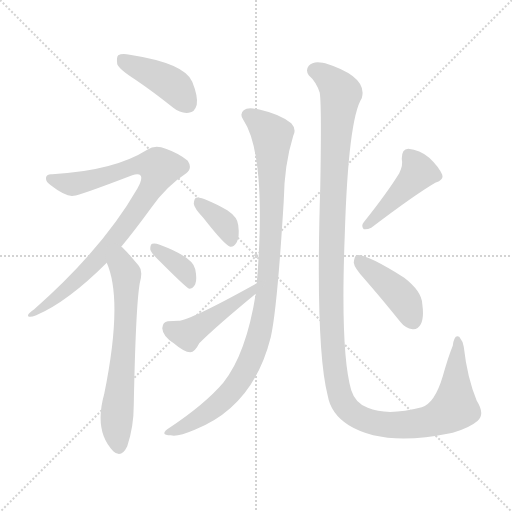
t = 0.00 s
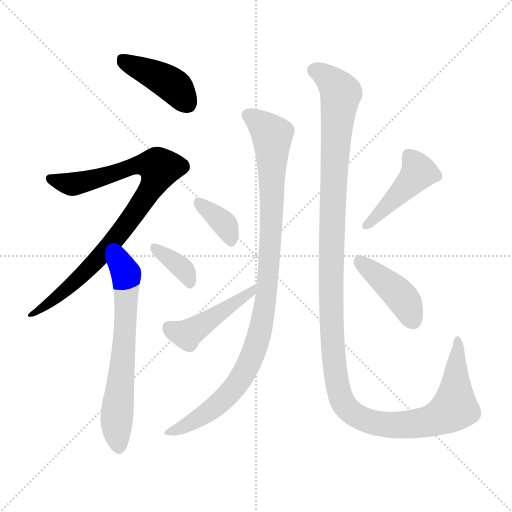
t = 1.68 s
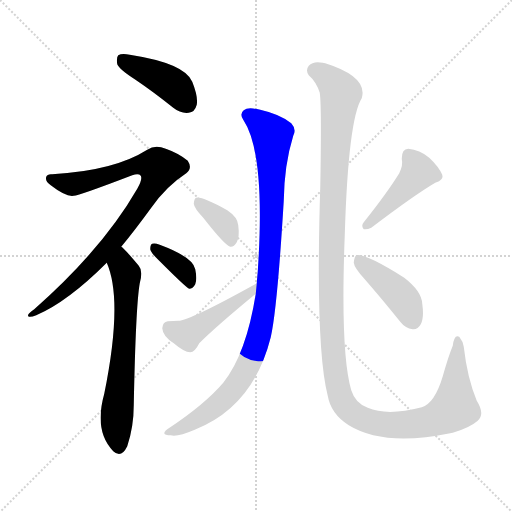
t = 3.35 s
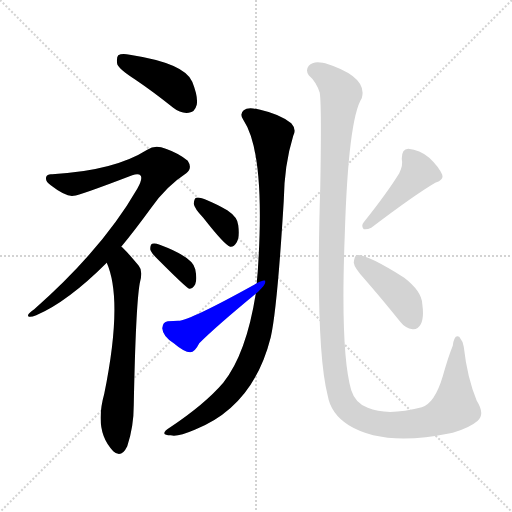
t = 5.03 s
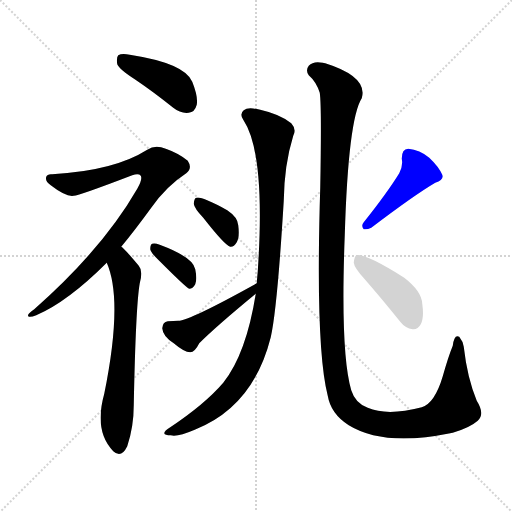
t = 6.70 s
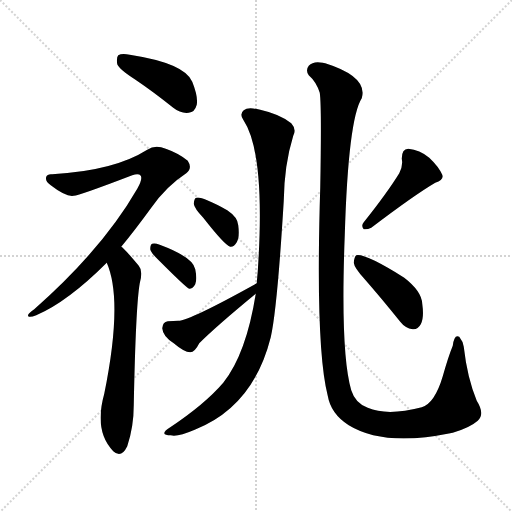
t = 8.38 s

The animated SVG that drew these frames (rendered in a browser with its animation timeline set to each time). Animation: 10 CSS @keyframes rules; one cycle of 8.38 s.

<svg version="1.1" viewBox="0 0 1024 1024" xmlns="http://www.w3.org/2000/svg">
  <g stroke="lightgray" stroke-dasharray="1,1" stroke-width="1" transform="scale(4, 4)">
    <line x1="0" y1="0" x2="256" y2="256"></line>
    <line x1="256" y1="0" x2="0" y2="256"></line>
    <line x1="128" y1="0" x2="128" y2="256"></line>
    <line x1="0" y1="128" x2="256" y2="128"></line>
  </g>
<g transform="scale(1, -1) translate(0, -900)">
   <style type="text/css">
    @keyframes keyframes0 {
      from {
       stroke: blue;
       stroke-dashoffset: 420;
       stroke-width: 128;
       }
       58% {
       animation-timing-function: step-end;
       stroke: blue;
       stroke-dashoffset: 0;
       stroke-width: 128;
       }
       to {
       stroke: black;
       stroke-width: 1024;
       }
       }
       #make-me-a-hanzi-animation-0 {
         animation: keyframes0 0.591797s both;
         animation-delay: 0.000000s;
         animation-timing-function: linear;
       }
    @keyframes keyframes1 {
      from {
       stroke: blue;
       stroke-dashoffset: 880;
       stroke-width: 128;
       }
       74% {
       animation-timing-function: step-end;
       stroke: blue;
       stroke-dashoffset: 0;
       stroke-width: 128;
       }
       to {
       stroke: black;
       stroke-width: 1024;
       }
       }
       #make-me-a-hanzi-animation-1 {
         animation: keyframes1 0.966146s both;
         animation-delay: 0.591797s;
         animation-timing-function: linear;
       }
    @keyframes keyframes2 {
      from {
       stroke: blue;
       stroke-dashoffset: 650;
       stroke-width: 128;
       }
       68% {
       animation-timing-function: step-end;
       stroke: blue;
       stroke-dashoffset: 0;
       stroke-width: 128;
       }
       to {
       stroke: black;
       stroke-width: 1024;
       }
       }
       #make-me-a-hanzi-animation-2 {
         animation: keyframes2 0.778971s both;
         animation-delay: 1.557943s;
         animation-timing-function: linear;
       }
    @keyframes keyframes3 {
      from {
       stroke: blue;
       stroke-dashoffset: 361;
       stroke-width: 128;
       }
       54% {
       animation-timing-function: step-end;
       stroke: blue;
       stroke-dashoffset: 0;
       stroke-width: 128;
       }
       to {
       stroke: black;
       stroke-width: 1024;
       }
       }
       #make-me-a-hanzi-animation-3 {
         animation: keyframes3 0.543783s both;
         animation-delay: 2.336914s;
         animation-timing-function: linear;
       }
    @keyframes keyframes4 {
      from {
       stroke: blue;
       stroke-dashoffset: 1000;
       stroke-width: 128;
       }
       76% {
       animation-timing-function: step-end;
       stroke: blue;
       stroke-dashoffset: 0;
       stroke-width: 128;
       }
       to {
       stroke: black;
       stroke-width: 1024;
       }
       }
       #make-me-a-hanzi-animation-4 {
         animation: keyframes4 1.063802s both;
         animation-delay: 2.880697s;
         animation-timing-function: linear;
       }
    @keyframes keyframes5 {
      from {
       stroke: blue;
       stroke-dashoffset: 363;
       stroke-width: 128;
       }
       54% {
       animation-timing-function: step-end;
       stroke: blue;
       stroke-dashoffset: 0;
       stroke-width: 128;
       }
       to {
       stroke: black;
       stroke-width: 1024;
       }
       }
       #make-me-a-hanzi-animation-5 {
         animation: keyframes5 0.545410s both;
         animation-delay: 3.944499s;
         animation-timing-function: linear;
       }
    @keyframes keyframes6 {
      from {
       stroke: blue;
       stroke-dashoffset: 452;
       stroke-width: 128;
       }
       60% {
       animation-timing-function: step-end;
       stroke: blue;
       stroke-dashoffset: 0;
       stroke-width: 128;
       }
       to {
       stroke: black;
       stroke-width: 1024;
       }
       }
       #make-me-a-hanzi-animation-6 {
         animation: keyframes6 0.617839s both;
         animation-delay: 4.489909s;
         animation-timing-function: linear;
       }
    @keyframes keyframes7 {
      from {
       stroke: blue;
       stroke-dashoffset: 1326;
       stroke-width: 128;
       }
       81% {
       animation-timing-function: step-end;
       stroke: blue;
       stroke-dashoffset: 0;
       stroke-width: 128;
       }
       to {
       stroke: black;
       stroke-width: 1024;
       }
       }
       #make-me-a-hanzi-animation-7 {
         animation: keyframes7 1.329102s both;
         animation-delay: 5.107747s;
         animation-timing-function: linear;
       }
    @keyframes keyframes8 {
      from {
       stroke: blue;
       stroke-dashoffset: 442;
       stroke-width: 128;
       }
       59% {
       animation-timing-function: step-end;
       stroke: blue;
       stroke-dashoffset: 0;
       stroke-width: 128;
       }
       to {
       stroke: black;
       stroke-width: 1024;
       }
       }
       #make-me-a-hanzi-animation-8 {
         animation: keyframes8 0.609701s both;
         animation-delay: 6.436849s;
         animation-timing-function: linear;
       }
    @keyframes keyframes9 {
      from {
       stroke: blue;
       stroke-dashoffset: 425;
       stroke-width: 128;
       }
       58% {
       animation-timing-function: step-end;
       stroke: blue;
       stroke-dashoffset: 0;
       stroke-width: 128;
       }
       to {
       stroke: black;
       stroke-width: 1024;
       }
       }
       #make-me-a-hanzi-animation-9 {
         animation: keyframes9 0.595866s both;
         animation-delay: 7.046549s;
         animation-timing-function: linear;
       }
</style>
<path d="M 269.5 741.5 Q 306.5 716.5 346.5 684.5 Q 361.5 672.5 377.5 674.5 Q 389.5 675.5 393.5 690.5 Q 396.5 706.5 384.5 736.5 Q 369.5 773.5 259.5 790.5 Q 243.5 793.5 236.5 789.5 Q 232.5 785.5 234.5 771.5 Q 238.5 761.5 269.5 741.5 Z" fill="lightgray"></path> 
<path d="M 242.5 406.5 Q 270.5 440.5 302.5 484.5 Q 332.5 527.5 372.5 553.5 Q 385.5 563.5 375.5 578.5 Q 357.5 593.5 331.5 602.5 Q 310.5 611.5 294.5 600.5 Q 228.5 558.5 104.5 551.5 Q 94.5 552.5 92.5 546.5 Q 89.5 537.5 101.5 529.5 Q 132.5 505.5 147.5 508.5 Q 157.5 508.5 264.5 549.5 Q 277.5 553.5 281.5 548.5 Q 285.5 541.5 274.5 522.5 Q 205.5 402.5 68.5 281.5 Q 53.5 271.5 56.5 267.5 Q 59.5 264.5 72.5 269.5 Q 135.5 296.5 213.5 374.5 L 242.5 406.5 Z" fill="lightgray"></path> 
<path d="M 213.5 374.5 Q 246.5 299.5 208.5 112.5 Q 187.5 37.5 226.5 -2.5 Q 242.5 -17.5 254.5 7.5 Q 267.5 46.5 267.5 89.5 Q 271.5 288.5 279.5 333.5 Q 286.5 358.5 277.5 368.5 Q 247.5 404.5 242.5 406.5 C 220.5 426.5 202.5 402.5 213.5 374.5 Z" fill="lightgray"></path> 
<path d="M 319.5 377.5 Q 373.5 323.5 378.5 322.5 Q 385.5 322.5 390.5 331.5 Q 394.5 341.5 390.5 361.5 Q 386.5 385.5 319.5 410.5 Q 309.5 414.5 304.5 412.5 Q 300.5 411.5 300.5 401.5 Q 301.5 394.5 319.5 377.5 Z" fill="lightgray"></path> 
<path d="M 511.5 312.5 Q 492.5 192.5 446.5 134.5 Q 409.5 91.5 340.5 45.5 Q 328.5 38.5 328.5 33.5 Q 329.5 29.5 341.5 29.5 Q 354.5 25.5 389.5 40.5 Q 506.5 86.5 541.5 225.5 Q 554.5 282.5 567.5 498.5 Q 568.5 570.5 586.5 628.5 Q 593.5 641.5 582.5 653.5 Q 560.5 671.5 520.5 680.5 Q 495.5 686.5 487.5 679.5 Q 478.5 672.5 486.5 660.5 Q 531.5 593.5 515.5 357.5 Q 514.5 347.5 513.5 333.5 L 511.5 312.5 Z" fill="lightgray"></path> 
<path d="M 406.5 464.5 Q 449.5 409.5 460.5 406.5 Q 467.5 405.5 473.5 415.5 Q 479.5 425.5 476.5 449.5 Q 475.5 465.5 454.5 479.5 Q 403.5 507.5 392.5 504.5 Q 388.5 503.5 387.5 492.5 Q 388.5 483.5 406.5 464.5 Z" fill="lightgray"></path> 
<path d="M 513.5 333.5 Q 378.5 258.5 356.5 258.5 Q 347.5 258.5 335.5 257.5 Q 325.5 256.5 324.5 243.5 Q 325.5 227.5 347.5 213.5 Q 368.5 195.5 380.5 195.5 Q 389.5 195.5 398.5 213.5 Q 432.5 247.5 511.5 312.5 C 534.5 331.5 539.5 348.5 513.5 333.5 Z" fill="lightgray"></path> 
<path d="M 955.5 58.5 Q 970.5 71.5 953.5 98.5 Q 934.5 144.5 927.5 206.5 Q 926.5 216.5 918.5 226.5 Q 908.5 232.5 905.5 208.5 Q 896.5 186.5 885.5 147.5 Q 869.5 93.5 843.5 85.5 Q 774.5 67.5 735.5 84.5 Q 710.5 93.5 702.5 119.5 Q 680.5 194.5 689.5 429.5 Q 696.5 661.5 723.5 703.5 Q 736.5 746.5 650.5 773.5 Q 647.5 774.5 645.5 774.5 Q 626.5 778.5 617.5 768.5 Q 610.5 759.5 617.5 749.5 Q 632.5 736.5 639.5 714.5 Q 643.5 687.5 640.5 525.5 Q 630.5 204.5 655.5 108.5 Q 661.5 72.5 697.5 49.5 Q 767.5 6.5 900.5 33.5 Q 901.5 34.5 905.5 34.5 Q 939.5 44.5 955.5 58.5 Z" fill="lightgray"></path> 
<path d="M 798.5 553.5 Q 774.5 514.5 727.5 455.5 Q 721.5 448.5 727.5 441.5 Q 734.5 440.5 742.5 444.5 Q 829.5 510.5 870.5 534.5 Q 888.5 540.5 884.5 550.5 Q 877.5 566.5 858.5 584.5 Q 839.5 600.5 816.5 602.5 Q 803.5 602.5 803.5 582.5 Q 806.5 569.5 798.5 553.5 Z" fill="lightgray"></path> 
<path d="M 729.5 341.5 Q 763.5 302.5 800.5 256.5 Q 810.5 243.5 825.5 241.5 Q 835.5 240.5 841.5 251.5 Q 848.5 264.5 844.5 292.5 Q 843.5 317.5 808.5 344.5 Q 730.5 393.5 712.5 389.5 Q 708.5 386.5 707.5 374.5 Q 708.5 364.5 729.5 341.5 Z" fill="lightgray"></path> 
      <clipPath id="make-me-a-hanzi-clip-0">
      <path d="M 269.5 741.5 Q 306.5 716.5 346.5 684.5 Q 361.5 672.5 377.5 674.5 Q 389.5 675.5 393.5 690.5 Q 396.5 706.5 384.5 736.5 Q 369.5 773.5 259.5 790.5 Q 243.5 793.5 236.5 789.5 Q 232.5 785.5 234.5 771.5 Q 238.5 761.5 269.5 741.5 Z" fill="lightgray"></path>
      </clipPath>
      <path clip-path="url(#make-me-a-hanzi-clip-0)" d="M 242.5 783.5 L 341.5 732.5 L 375.5 692.5 " fill="none" id="make-me-a-hanzi-animation-0" stroke-dasharray="292 584" stroke-linecap="round"></path>

      <clipPath id="make-me-a-hanzi-clip-1">
      <path d="M 242.5 406.5 Q 270.5 440.5 302.5 484.5 Q 332.5 527.5 372.5 553.5 Q 385.5 563.5 375.5 578.5 Q 357.5 593.5 331.5 602.5 Q 310.5 611.5 294.5 600.5 Q 228.5 558.5 104.5 551.5 Q 94.5 552.5 92.5 546.5 Q 89.5 537.5 101.5 529.5 Q 132.5 505.5 147.5 508.5 Q 157.5 508.5 264.5 549.5 Q 277.5 553.5 281.5 548.5 Q 285.5 541.5 274.5 522.5 Q 205.5 402.5 68.5 281.5 Q 53.5 271.5 56.5 267.5 Q 59.5 264.5 72.5 269.5 Q 135.5 296.5 213.5 374.5 L 242.5 406.5 Z" fill="lightgray"></path>
      </clipPath>
      <path clip-path="url(#make-me-a-hanzi-clip-1)" d="M 101.5 542.5 L 143.5 531.5 L 222.5 549.5 L 274.5 569.5 L 305.5 570.5 L 319.5 562.5 L 281.5 490.5 L 194.5 379.5 L 119.5 309.5 L 59.5 269.5 " fill="none" id="make-me-a-hanzi-animation-1" stroke-dasharray="752 1504" stroke-linecap="round"></path>

      <clipPath id="make-me-a-hanzi-clip-2">
      <path d="M 213.5 374.5 Q 246.5 299.5 208.5 112.5 Q 187.5 37.5 226.5 -2.5 Q 242.5 -17.5 254.5 7.5 Q 267.5 46.5 267.5 89.5 Q 271.5 288.5 279.5 333.5 Q 286.5 358.5 277.5 368.5 Q 247.5 404.5 242.5 406.5 C 220.5 426.5 202.5 402.5 213.5 374.5 Z" fill="lightgray"></path>
      </clipPath>
      <path clip-path="url(#make-me-a-hanzi-clip-2)" d="M 240.5 399.5 L 243.5 368.5 L 252.5 351.5 L 252.5 297.5 L 233.5 68.5 L 238.5 8.5 " fill="none" id="make-me-a-hanzi-animation-2" stroke-dasharray="522 1044" stroke-linecap="round"></path>

      <clipPath id="make-me-a-hanzi-clip-3">
      <path d="M 319.5 377.5 Q 373.5 323.5 378.5 322.5 Q 385.5 322.5 390.5 331.5 Q 394.5 341.5 390.5 361.5 Q 386.5 385.5 319.5 410.5 Q 309.5 414.5 304.5 412.5 Q 300.5 411.5 300.5 401.5 Q 301.5 394.5 319.5 377.5 Z" fill="lightgray"></path>
      </clipPath>
      <path clip-path="url(#make-me-a-hanzi-clip-3)" d="M 310.5 403.5 L 367.5 360.5 L 381.5 330.5 " fill="none" id="make-me-a-hanzi-animation-3" stroke-dasharray="233 466" stroke-linecap="round"></path>

      <clipPath id="make-me-a-hanzi-clip-4">
      <path d="M 511.5 312.5 Q 492.5 192.5 446.5 134.5 Q 409.5 91.5 340.5 45.5 Q 328.5 38.5 328.5 33.5 Q 329.5 29.5 341.5 29.5 Q 354.5 25.5 389.5 40.5 Q 506.5 86.5 541.5 225.5 Q 554.5 282.5 567.5 498.5 Q 568.5 570.5 586.5 628.5 Q 593.5 641.5 582.5 653.5 Q 560.5 671.5 520.5 680.5 Q 495.5 686.5 487.5 679.5 Q 478.5 672.5 486.5 660.5 Q 531.5 593.5 515.5 357.5 Q 514.5 347.5 513.5 333.5 L 511.5 312.5 Z" fill="lightgray"></path>
      </clipPath>
      <path clip-path="url(#make-me-a-hanzi-clip-4)" d="M 495.5 669.5 L 544.5 629.5 L 539.5 383.5 L 519.5 233.5 L 492.5 161.5 L 449.5 103.5 L 390.5 58.5 L 335.5 33.5 " fill="none" id="make-me-a-hanzi-animation-4" stroke-dasharray="872 1744" stroke-linecap="round"></path>

      <clipPath id="make-me-a-hanzi-clip-5">
      <path d="M 406.5 464.5 Q 449.5 409.5 460.5 406.5 Q 467.5 405.5 473.5 415.5 Q 479.5 425.5 476.5 449.5 Q 475.5 465.5 454.5 479.5 Q 403.5 507.5 392.5 504.5 Q 388.5 503.5 387.5 492.5 Q 388.5 483.5 406.5 464.5 Z" fill="lightgray"></path>
      </clipPath>
      <path clip-path="url(#make-me-a-hanzi-clip-5)" d="M 395.5 496.5 L 451.5 448.5 L 462.5 417.5 " fill="none" id="make-me-a-hanzi-animation-5" stroke-dasharray="235 470" stroke-linecap="round"></path>

      <clipPath id="make-me-a-hanzi-clip-6">
      <path d="M 513.5 333.5 Q 378.5 258.5 356.5 258.5 Q 347.5 258.5 335.5 257.5 Q 325.5 256.5 324.5 243.5 Q 325.5 227.5 347.5 213.5 Q 368.5 195.5 380.5 195.5 Q 389.5 195.5 398.5 213.5 Q 432.5 247.5 511.5 312.5 C 534.5 331.5 539.5 348.5 513.5 333.5 Z" fill="lightgray"></path>
      </clipPath>
      <path clip-path="url(#make-me-a-hanzi-clip-6)" d="M 337.5 244.5 L 371.5 231.5 L 452.5 281.5 L 483.5 307.5 L 499.5 311.5 L 501.5 318.5 " fill="none" id="make-me-a-hanzi-animation-6" stroke-dasharray="324 648" stroke-linecap="round"></path>

      <clipPath id="make-me-a-hanzi-clip-7">
      <path d="M 955.5 58.5 Q 970.5 71.5 953.5 98.5 Q 934.5 144.5 927.5 206.5 Q 926.5 216.5 918.5 226.5 Q 908.5 232.5 905.5 208.5 Q 896.5 186.5 885.5 147.5 Q 869.5 93.5 843.5 85.5 Q 774.5 67.5 735.5 84.5 Q 710.5 93.5 702.5 119.5 Q 680.5 194.5 689.5 429.5 Q 696.5 661.5 723.5 703.5 Q 736.5 746.5 650.5 773.5 Q 647.5 774.5 645.5 774.5 Q 626.5 778.5 617.5 768.5 Q 610.5 759.5 617.5 749.5 Q 632.5 736.5 639.5 714.5 Q 643.5 687.5 640.5 525.5 Q 630.5 204.5 655.5 108.5 Q 661.5 72.5 697.5 49.5 Q 767.5 6.5 900.5 33.5 Q 901.5 34.5 905.5 34.5 Q 939.5 44.5 955.5 58.5 Z" fill="lightgray"></path>
      </clipPath>
      <path clip-path="url(#make-me-a-hanzi-clip-7)" d="M 628.5 759.5 L 653.5 746.5 L 681.5 713.5 L 668.5 586.5 L 661.5 327.5 L 667.5 181.5 L 684.5 98.5 L 714.5 67.5 L 758.5 52.5 L 815.5 50.5 L 883.5 67.5 L 909.5 84.5 L 915.5 217.5 " fill="none" id="make-me-a-hanzi-animation-7" stroke-dasharray="1198 2396" stroke-linecap="round"></path>

      <clipPath id="make-me-a-hanzi-clip-8">
      <path d="M 798.5 553.5 Q 774.5 514.5 727.5 455.5 Q 721.5 448.5 727.5 441.5 Q 734.5 440.5 742.5 444.5 Q 829.5 510.5 870.5 534.5 Q 888.5 540.5 884.5 550.5 Q 877.5 566.5 858.5 584.5 Q 839.5 600.5 816.5 602.5 Q 803.5 602.5 803.5 582.5 Q 806.5 569.5 798.5 553.5 Z" fill="lightgray"></path>
      </clipPath>
      <path clip-path="url(#make-me-a-hanzi-clip-8)" d="M 818.5 587.5 L 837.5 555.5 L 733.5 448.5 " fill="none" id="make-me-a-hanzi-animation-8" stroke-dasharray="314 628" stroke-linecap="round"></path>

      <clipPath id="make-me-a-hanzi-clip-9">
      <path d="M 729.5 341.5 Q 763.5 302.5 800.5 256.5 Q 810.5 243.5 825.5 241.5 Q 835.5 240.5 841.5 251.5 Q 848.5 264.5 844.5 292.5 Q 843.5 317.5 808.5 344.5 Q 730.5 393.5 712.5 389.5 Q 708.5 386.5 707.5 374.5 Q 708.5 364.5 729.5 341.5 Z" fill="lightgray"></path>
      </clipPath>
      <path clip-path="url(#make-me-a-hanzi-clip-9)" d="M 715.5 380.5 L 795.5 314.5 L 812.5 292.5 L 826.5 257.5 " fill="none" id="make-me-a-hanzi-animation-9" stroke-dasharray="297 594" stroke-linecap="round"></path>

</g>
</svg>
